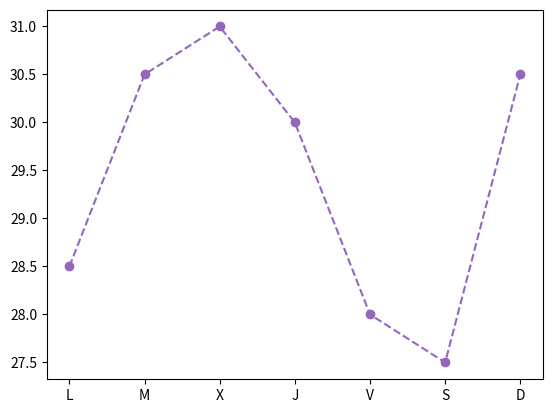

Write Python code to recreate this figure. (Note: this script raises an exception after producing the figure.)
import matplotlib.pyplot as plt
fig,ax = plt.subplots()
days=['L', 'M', 'X', 'J', 'V', 'S', 'D']
temperatures = {'Madrid':[28.5, 30.5, 31, 30, 28, 27.5, 30.5], 'Barcelona':[24.5, 25.5, 26.5, 25, 26.5, 24.5, 25]}
ax.plot(days,temperatures['Madrid'], color="tab:purple",marker = 'o',linestyle = 'dashed',label="Madrid")
ax.plot(days,temperatures['Barcelona'], color="tab:yellow",marker = '^',linestyle = 'doted',label="Barcelona")
ax.set_title('Daily temperature', loc = "left", fontdict = {'fontsize':14, 'fontweight':'bold', 'color':'tab:green'})
ax.legend(loc = 'upper right')
plt.savefig("dispersion-diagram.png")
plt.show()